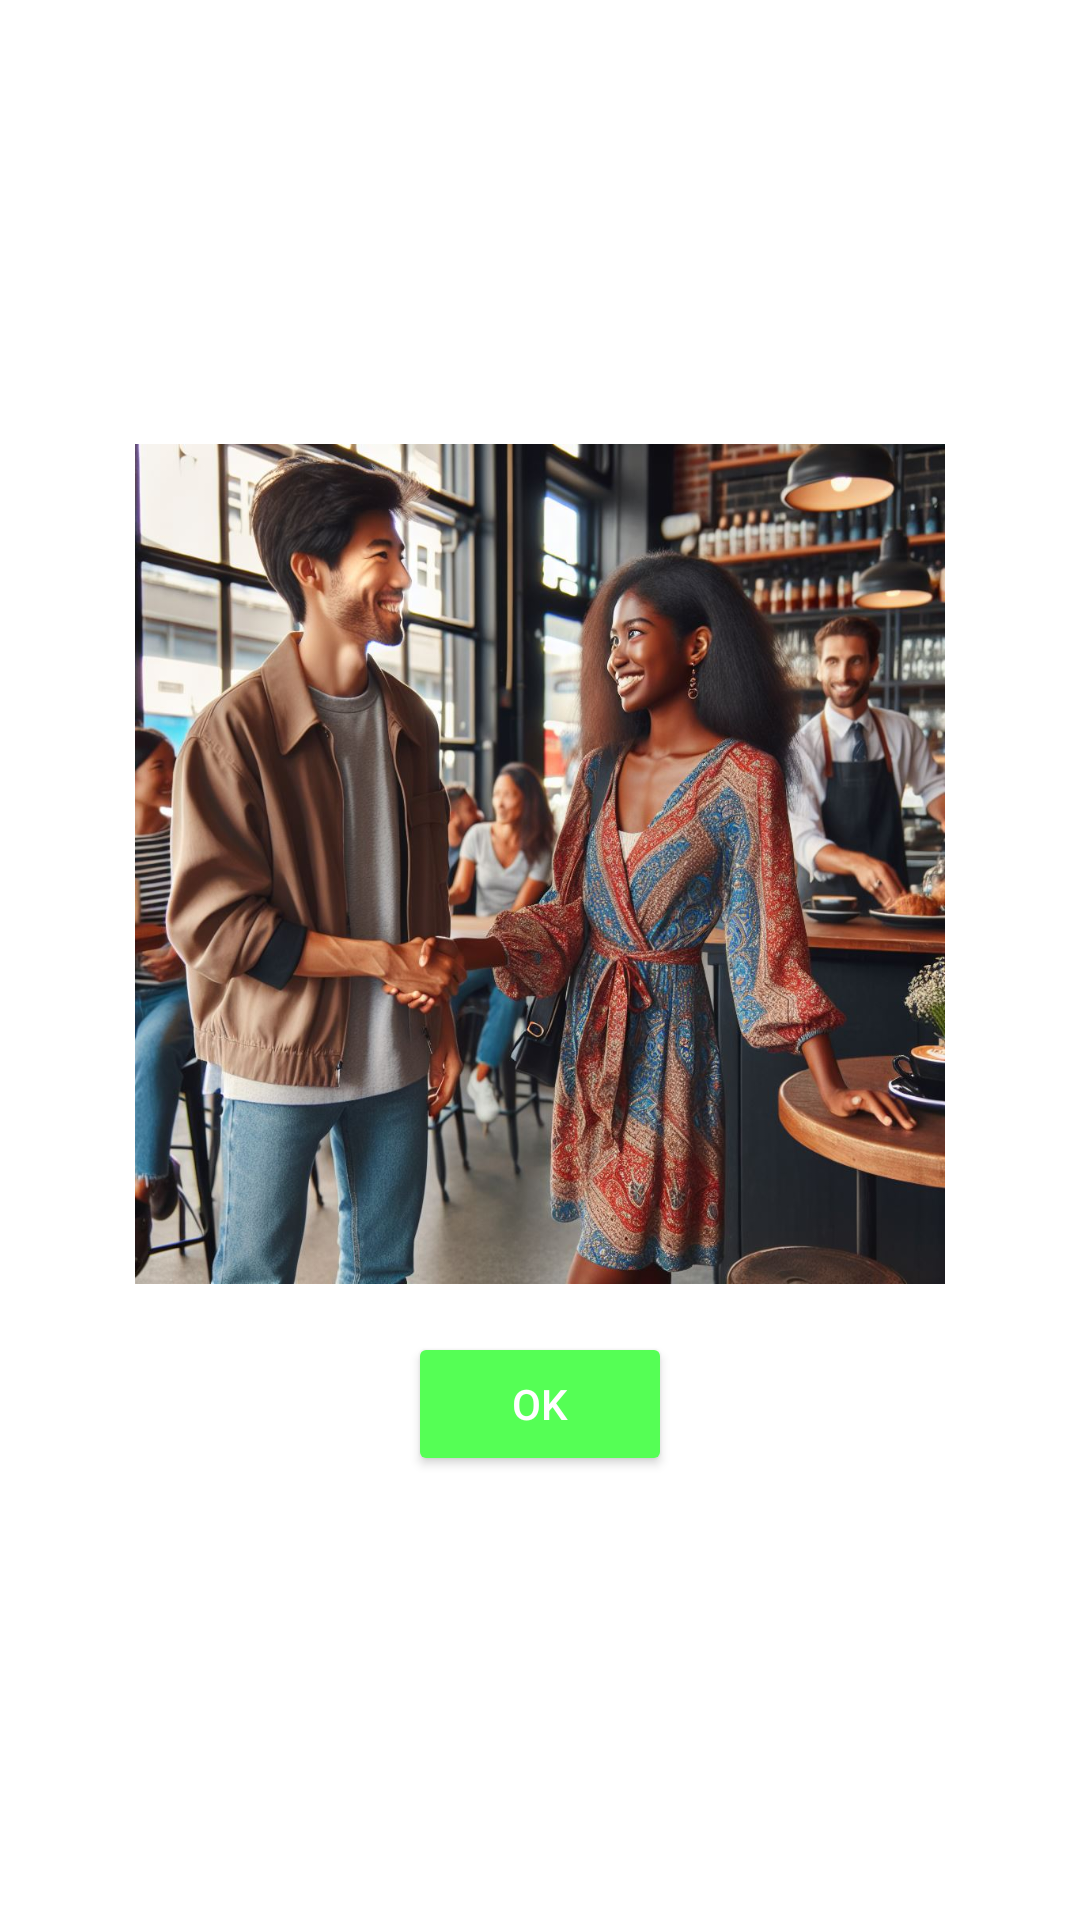

Android layout source for this screen:
<!-- AndroidManifest.xml: application theme Theme.LibrasGram -->
<!-- res/layout/dialog_custom2.xml -->
<?xml version="1.0" encoding="utf-8"?>
<LinearLayout xmlns:android="http://schemas.android.com/apk/res/android"
    xmlns:tools="http://schemas.android.com/tools"
    android:layout_width="280dp"
    android:layout_height="350dp"
    android:orientation="vertical"
    android:padding="5dp"
    android:background="#FFF"
    android:gravity="center">

    <ImageView
        android:id="@+id/ImageView"
        android:layout_width="270dp"
        android:layout_height="280dp"
        android:background="@drawable/img2"
        android:layout_gravity="center" />

    
    <LinearLayout
        android:layout_width="match_parent"
        android:layout_height="wrap_content"
        android:orientation="horizontal"
        android:gravity="center"
        android:layout_marginTop="16dp">

        <Button
            android:id="@+id/btnOk"
            android:layout_width="wrap_content"
            android:layout_height="wrap_content"
            android:backgroundTint="#55FF55"
            android:text="OK"
            android:textColor="#FFF" />

    </LinearLayout>

</LinearLayout>
<!-- resources referenced by this layout -->
<resources>
  <!-- drawable img2: jpeg bitmap (drawable, 225826 bytes) -->
  <style name="Theme.LibrasGram" parent="Base.Theme.LibrasGram" />
  <style name="Base.Theme.LibrasGram" parent="Theme.Material3.DayNight.NoActionBar">
          
          
      </style>
</resources>
